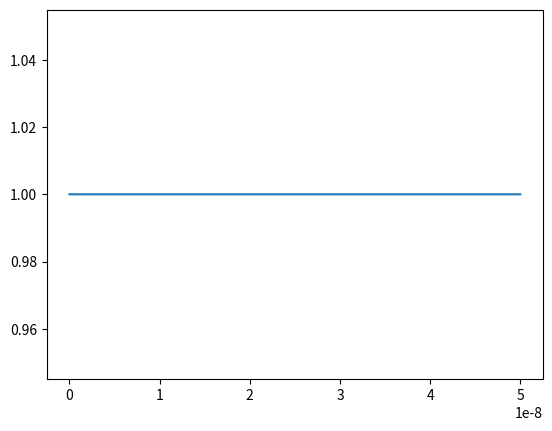

This chart was generated by the following Python code:
#Подключение библиотек
import numpy as np
import matplotlib.pyplot as plt

c=3*10**8                          # Скорость света
imp_lambda= 905*10**-6             # Длина волны импульса
imp_f = c/imp_lambda               # Частота импульса
imp_t = 5*10**-8                   # Длительность импульса
disc_t = imp_t/10                  # Интервал времени взятия отсчетов
disc_f = imp_f*10                      # Частота дискретизации
imp_a=1                            # Амплитуда сигнала
w= 2*np.pi*imp_f                       # Круговая частота импульса
ph0=0                              # Нулевая фаза сигнала
sig=[]                             # Массив под значения импульса
time = np.arange(0,imp_t,1/disc_f) # Временная шкала импульса

# Цикл в котором вы вносим значения сигнала в массив
for t in time:
    sig.append(imp_a)
# Построение графика
plt.plot(time,sig)
plt.show()
